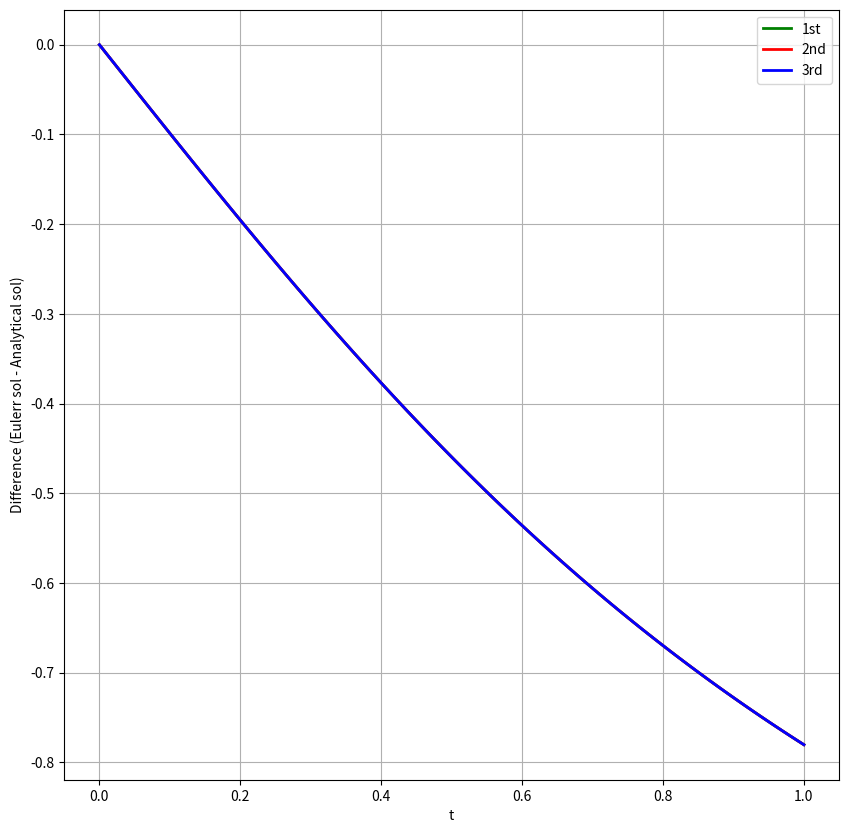

Here is the Python script that generated this plot:
import numpy as np
import matplotlib.pyplot as plt
from scipy.integrate import odeint
import math
import pandas as pd
from sympy import symbols, diff
import sympy

dt = 0.01
DT = 1 / dt
x0 = 0
TLOW = 0
THIGH = 1

X, T = symbols('X T')
f = X * (1 + sympy.exp(2*T))


df = diff(f, X)
dff = diff(df, X)

def returns_dydt(x, t):
    ############################################################################################################################
    dxdt = (1) * (math.cos(x)**2)
    return dxdt


t = np.linspace(TLOW, THIGH, int(DT) + 1)
y1 = odeint(returns_dydt, x0, t)
npy1 = np.array(y1[:-1])
npy1 = npy1.flatten()


def euler(order):
    ans = [x0]
    for i in range(1, int(DT)):
        if order == 1:
            # first order
            ans.append(ans[i - 1] + dt * f.evalf(subs={X: ans[i - 1]}))
        if order == 2:
            # second order
            ans.append(ans[i - 1] + dt * f.evalf(subs={X: ans[i - 1]})*(1 + 0.5 * dt * df.evalf(subs={X: ans[i - 1]})))
        if order == 3:
            # second order
            ans.append(ans[i - 1] + dt * f.evalf(subs={X: ans[i - 1]})*((1 + 0.5 * dt * df.evalf(subs={X: ans[i - 1]}))
            + (1/6) * dt*dt*(df.evalf(subs={X: ans[i - 1]})**2 + f.evalf(subs={X: ans[i - 1]}) * dff.evalf(subs={X: ans[i - 1]}))))
    return ans


def erer(ans, y):
    errr = [0]
    for i in range(1, int(DT)):
        errr.append((ans[i] - float(y[i])))
    return errr


ans = euler(1)
errr = erer(ans, y1)
npans = np.array(ans)
nperrr = np.array(errr)
# print(ans, errr)
x = np.linspace(TLOW, THIGH, int(DT))

ans2 = euler(2)
errr2 = erer(ans2, y1)

ans3 = euler(3)
errr3 = erer(ans3, y1)

print(ans)
print(errr)
print(ans2)
print(errr2)
print(ans3)
print(errr3)

df = pd.DataFrame({"ans" : ans,
                   "errr" : errr,
                   "ans2" : ans2,
                   "errr2": errr2,
                   "ans3": ans3,
                   "errr3": errr3,
                   "Analytic": npy1})
df.to_csv("lab_3.csv", index=False)

fig = plt.figure(figsize=(10, 10))

plt.plot(x, errr, color='green', label='1st', linewidth=2)
plt.plot(x, errr2, color='red', label='2nd', linewidth=2)
plt.plot(x, errr3, color='blue', label='3rd', linewidth=2)

plt.xlabel('t')
plt.ylabel('Difference (Eulerr sol - Analytical sol)')
plt.legend()
plt.grid()
#plt.savefig('Lab3333')
plt.savefig('Q3-Anlyt.png')
plt.show()
